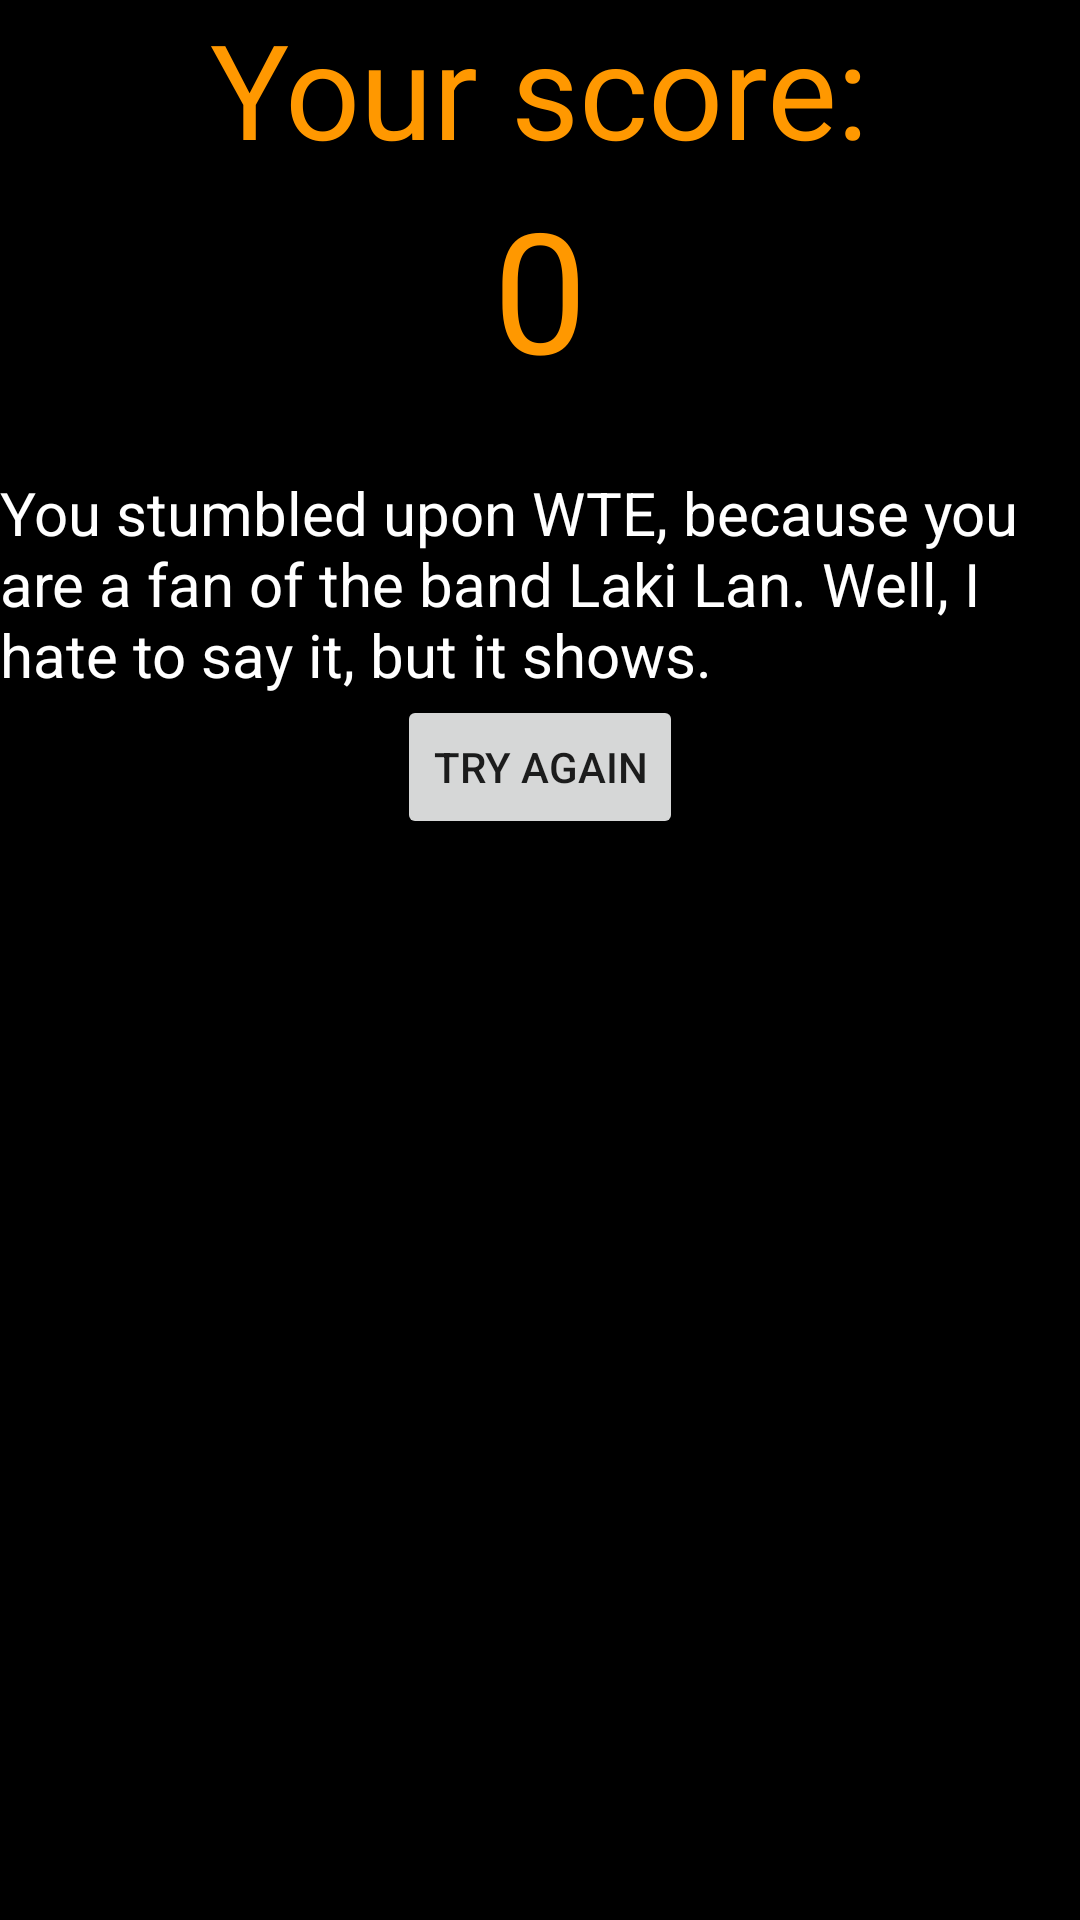

This screen was rendered from an Android layout file. Write that file and the resources it references.
<!-- AndroidManifest.xml: application theme AppTheme -->
<!-- res/layout/result.xml -->
<?xml version="1.0" encoding="utf-8"?>
<LinearLayout xmlns:android="http://schemas.android.com/apk/res/android"
    xmlns:app="http://schemas.android.com/apk/res-auto"
    android:layout_width="match_parent"
    android:layout_height="match_parent"
    android:background="@color/colorBackground"
    android:orientation="vertical"
    >

    <TextView
        android:id="@+id/your_score"
        android:layout_width="wrap_content"
        android:layout_height="wrap_content"
        android:text="@string/your_score"
        android:textSize="44sp"
        android:textColor="@color/textColorQuestion"
        android:layout_gravity="center_horizontal"
        />

    <TextView
        android:id="@+id/score"
        android:layout_width="match_parent"
        android:layout_height="wrap_content"
        android:gravity="center_horizontal"
        android:paddingBottom="24dp"
        android:text="0"
        android:textColor="@color/textColorQuestion"
        android:textSize="56sp"/>

    <TextView
        android:id="@+id/text_result"
        android:layout_width="match_parent"
        android:layout_height="wrap_content"
        android:textColor="@color/textColorAnswers"
        android:textSize="20sp"
        android:text="@string/message_1"

        />
    <Button
        android:layout_width="wrap_content"
        android:layout_height="wrap_content"
        android:layout_gravity="center_horizontal"
        android:layout_marginBottom="8dp"
        android:onClick="tryAgain"
        android:text="@string/try_again"

        />


</LinearLayout>
<!-- resources referenced by this layout -->
<resources>
  <color name="colorBackground">#000000</color>
  <color name="textColorAnswers">#FFFFFF</color>
  <color name="textColorQuestion">#FF9800</color>
  <string name="message_1">You stumbled upon WTE, because you are a fan of the band Laki Lan. Well, I hate to say it, but it shows.</string>
  <string name="try_again">Try again</string>
  <string name="your_score">Your score:</string>
  <style name="AppTheme" parent="Theme.AppCompat.Light.DarkActionBar">
          
          <item name="colorPrimary">#424242</item>
          <item name="colorPrimaryDark">#212121</item>
          <item name="colorAccent">#FF9800</item>
      </style>
</resources>
